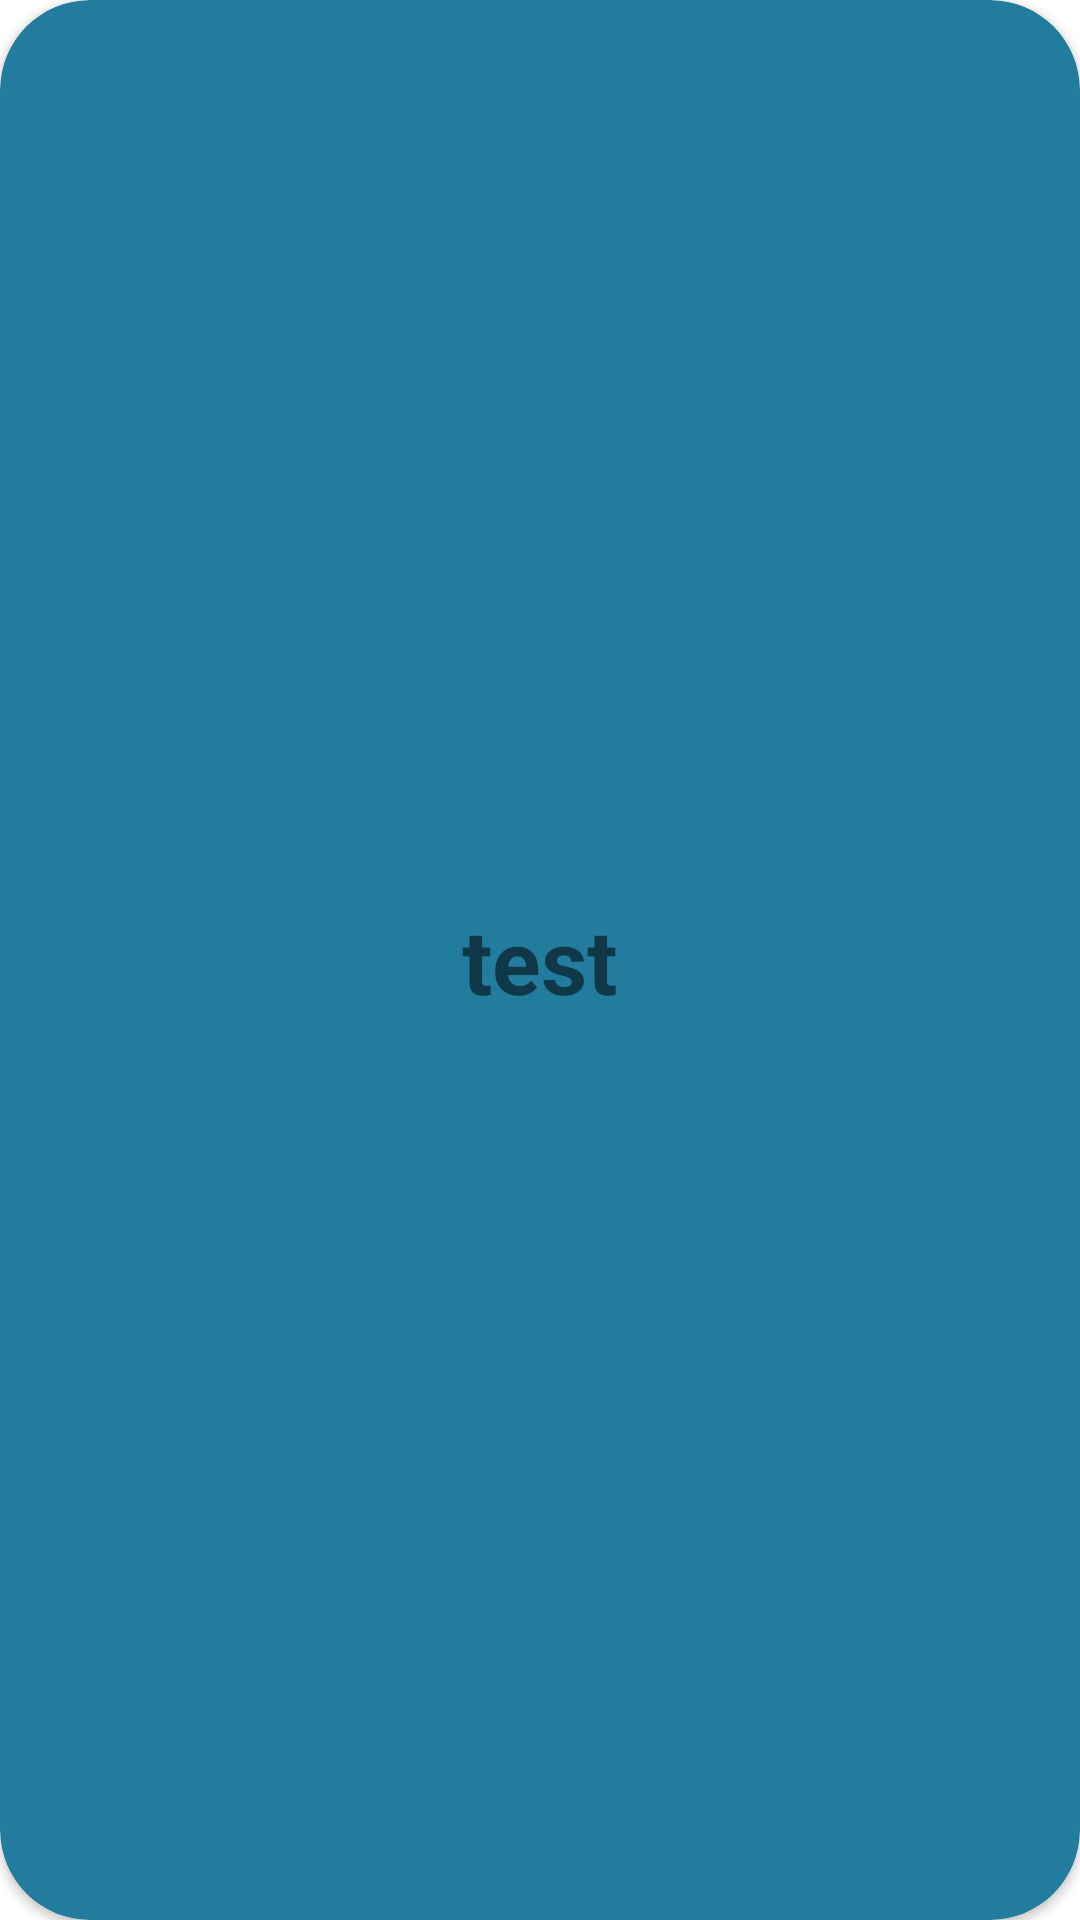

Write the Android layout XML for this screen, with the resource values it uses.
<!-- AndroidManifest.xml: application theme Theme.Wafrly -->
<!-- res/layout/category_card.xml -->
<?xml version="1.0" encoding="utf-8"?>
<FrameLayout xmlns:android="http://schemas.android.com/apk/res/android"
    xmlns:app="http://schemas.android.com/apk/res-auto"
    android:layout_width="260dp"
    android:layout_height="250dp">

    <androidx.cardview.widget.CardView
        android:id="@+id/card"
        android:layout_width="match_parent"
        android:layout_height="match_parent"
        app:cardBackgroundColor="@color/cg_blue"
        app:cardCornerRadius="30dp">

        <TextView
            android:id="@+id/cardTitle"
            android:layout_width="wrap_content"
            android:layout_height="wrap_content"
            android:layout_gravity="center"
            android:text="test"
            android:textSize="30sp"
            android:textStyle="bold" />
    </androidx.cardview.widget.CardView>
</FrameLayout>
<!-- resources referenced by this layout -->
<resources>
  <color name="cg_blue">#FF227C9D</color>
  <style name="Theme.Wafrly" parent="Theme.MaterialComponents.DayNight.DarkActionBar">
          
          <item name="colorPrimary">@color/purple_500</item>
          <item name="colorPrimaryVariant">@color/purple_700</item>
          <item name="colorOnPrimary">@color/white</item>
          
          <item name="colorSecondary">@color/teal_200</item>
          <item name="colorSecondaryVariant">@color/teal_700</item>
          <item name="colorOnSecondary">@color/black</item>
          
          <item name="android:statusBarColor" tools:targetApi="l">?attr/colorPrimaryVariant</item>
          
      </style>
  <color name="white">#FFFFFFFF</color>
  <color name="black">#FF111111</color>
  <!-- not gathered from this repository: default colours our renderer supplied (Android Studio template values) -->
  <color name="purple_500">#FF6200EE</color>
  <color name="purple_700">#FF3700B3</color>
  <color name="teal_200">#FF03DAC5</color>
  <color name="teal_700">#FF018786</color>
</resources>
